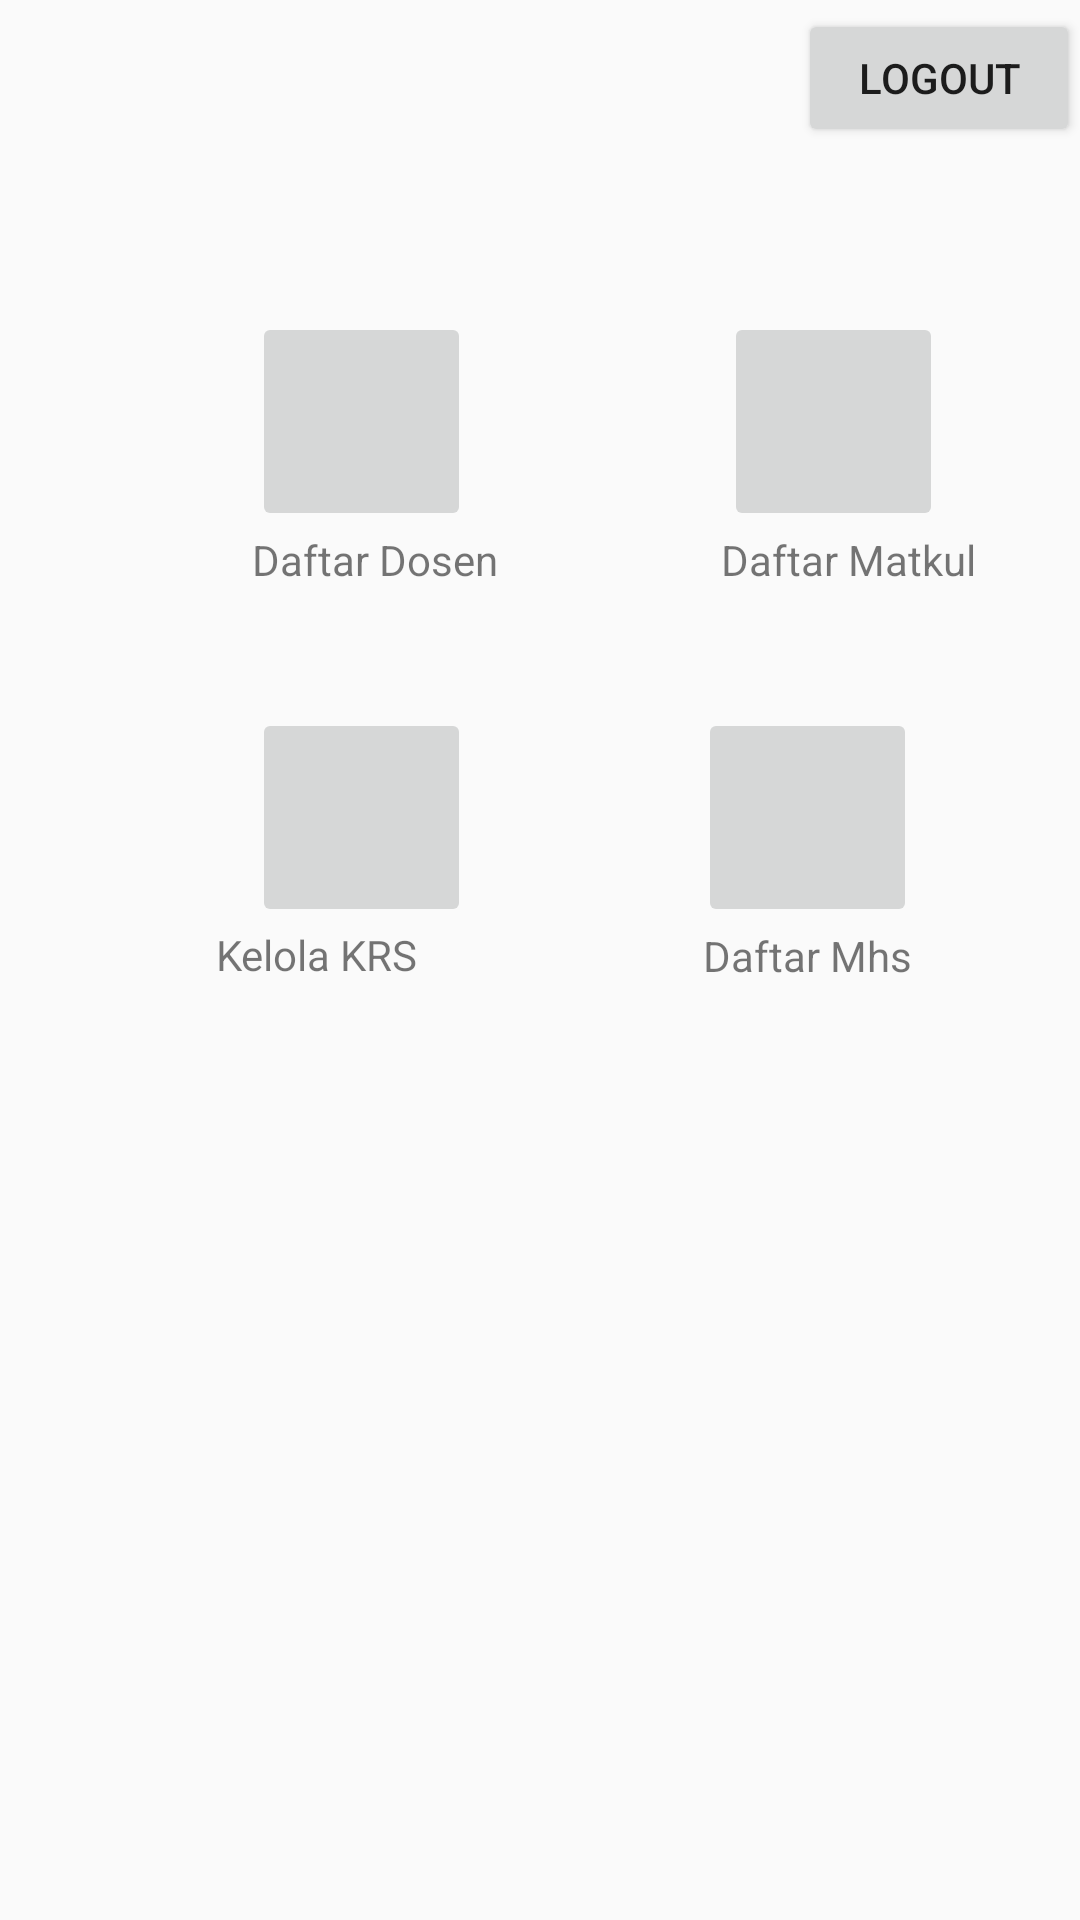

Produce the Android XML layout that renders to this screen, including the resource entries it uses.
<!-- AndroidManifest.xml: application theme AppTheme -->
<!-- res/layout/activity_admin.xml -->
<?xml version="1.0" encoding="utf-8"?>
<androidx.constraintlayout.widget.ConstraintLayout xmlns:android="http://schemas.android.com/apk/res/android"
    xmlns:app="http://schemas.android.com/apk/res-auto"
    xmlns:tools="http://schemas.android.com/tools"
    android:layout_width="match_parent"
    android:layout_height="match_parent"
    tools:context=".AdminActivity">

    <ImageButton
        android:id="@+id/imbDataDosen"
        android:layout_width="73dp"
        android:layout_height="73dp"
        android:layout_marginStart="84dp"
        android:layout_marginTop="104dp"
        android:src="@drawable/ic_launcher_foreground"
        app:layout_constraintStart_toStartOf="parent"
        app:layout_constraintTop_toTopOf="parent" />

    <ImageButton
        android:id="@+id/imbDaftarMatkulD"
        android:layout_width="73dp"
        android:layout_height="73dp"
        android:layout_marginStart="84dp"
        android:layout_marginTop="104dp"
        android:src="@drawable/ic_launcher_foreground"
        app:layout_constraintEnd_toEndOf="parent"
        app:layout_constraintHorizontal_bias="0.01"
        app:layout_constraintStart_toEndOf="@+id/imbDataDosen"
        app:layout_constraintTop_toTopOf="parent" />

    <ImageButton
        android:id="@+id/imbKelolaKRS"
        android:layout_width="73dp"
        android:layout_height="73dp"
        android:layout_marginStart="84dp"
        android:layout_marginTop="36dp"
        android:src="@drawable/ic_launcher_foreground"
        app:layout_constraintStart_toStartOf="parent"
        app:layout_constraintTop_toBottomOf="@+id/textView6" />

    <ImageButton
        android:id="@+id/imbDaftarMhs"
        android:layout_width="73dp"
        android:layout_height="73dp"
        android:layout_marginStart="44dp"
        android:layout_marginTop="36dp"
        android:src="@drawable/ic_launcher_foreground"
        app:layout_constraintEnd_toEndOf="parent"
        app:layout_constraintHorizontal_bias="0.369"
        app:layout_constraintStart_toEndOf="@+id/imbKelolaKRS"
        app:layout_constraintTop_toBottomOf="@+id/textView7" />

    <TextView
        android:id="@+id/textView6"
        android:layout_width="86dp"
        android:layout_height="23dp"
        android:layout_marginStart="84dp"
        android:text="Daftar Dosen"
        app:layout_constraintStart_toStartOf="parent"
        app:layout_constraintTop_toBottomOf="@+id/imbDataDosen" />

    <TextView
        android:id="@+id/textView7"
        android:layout_width="108dp"
        android:layout_height="23dp"
        android:layout_marginStart="68dp"
        android:text="Daftar Matkul"
        app:layout_constraintEnd_toEndOf="parent"
        app:layout_constraintHorizontal_bias="0.164"
        app:layout_constraintStart_toEndOf="@+id/textView6"
        app:layout_constraintTop_toBottomOf="@+id/imbDaftarMatkulD" />

    <TextView
        android:id="@+id/textView8"
        android:layout_width="87dp"
        android:layout_height="27dp"
        android:layout_marginStart="72dp"
        android:layout_marginBottom="324dp"
        android:text="Kelola KRS"
        app:layout_constraintBottom_toBottomOf="parent"
        app:layout_constraintStart_toStartOf="parent"
        app:layout_constraintTop_toBottomOf="@+id/imbKelolaKRS"
        app:layout_constraintVertical_bias="0.033" />

    <TextView
        android:id="@+id/textView9"
        android:layout_width="95dp"
        android:layout_height="29dp"
        android:layout_marginStart="68dp"
        android:text="Daftar Mhs"
        app:layout_constraintBottom_toBottomOf="parent"
        app:layout_constraintEnd_toEndOf="parent"
        app:layout_constraintHorizontal_bias="0.191"
        app:layout_constraintStart_toEndOf="@+id/textView8"
        app:layout_constraintTop_toBottomOf="@+id/imbDaftarMhs"
        app:layout_constraintVertical_bias="0.0" />

    <Button
        android:id="@+id/btnLogout2"
        android:layout_width="94dp"
        android:layout_height="46dp"
        android:text="Logout"
        app:layout_constraintBottom_toTopOf="@+id/imbDaftarMatkulD"
        app:layout_constraintEnd_toEndOf="parent"
        app:layout_constraintTop_toTopOf="parent"
        app:layout_constraintVertical_bias="0.053" />
</androidx.constraintlayout.widget.ConstraintLayout>
<!-- resources referenced by this layout -->
<resources>
  <style name="AppTheme" parent="Theme.AppCompat.Light.DarkActionBar">
          
          <item name="colorPrimary">@color/colorBuatanSendiri</item>
          <item name="colorPrimaryDark">@color/colorPrimaryDark</item>
          <item name="colorAccent">@color/colorAccent</item>
      </style>
  <color name="colorBuatanSendiri">#00BCD4</color>
  <color name="colorPrimaryDark">#00574B</color>
  <color name="colorAccent">#D81B60</color>
</resources>
